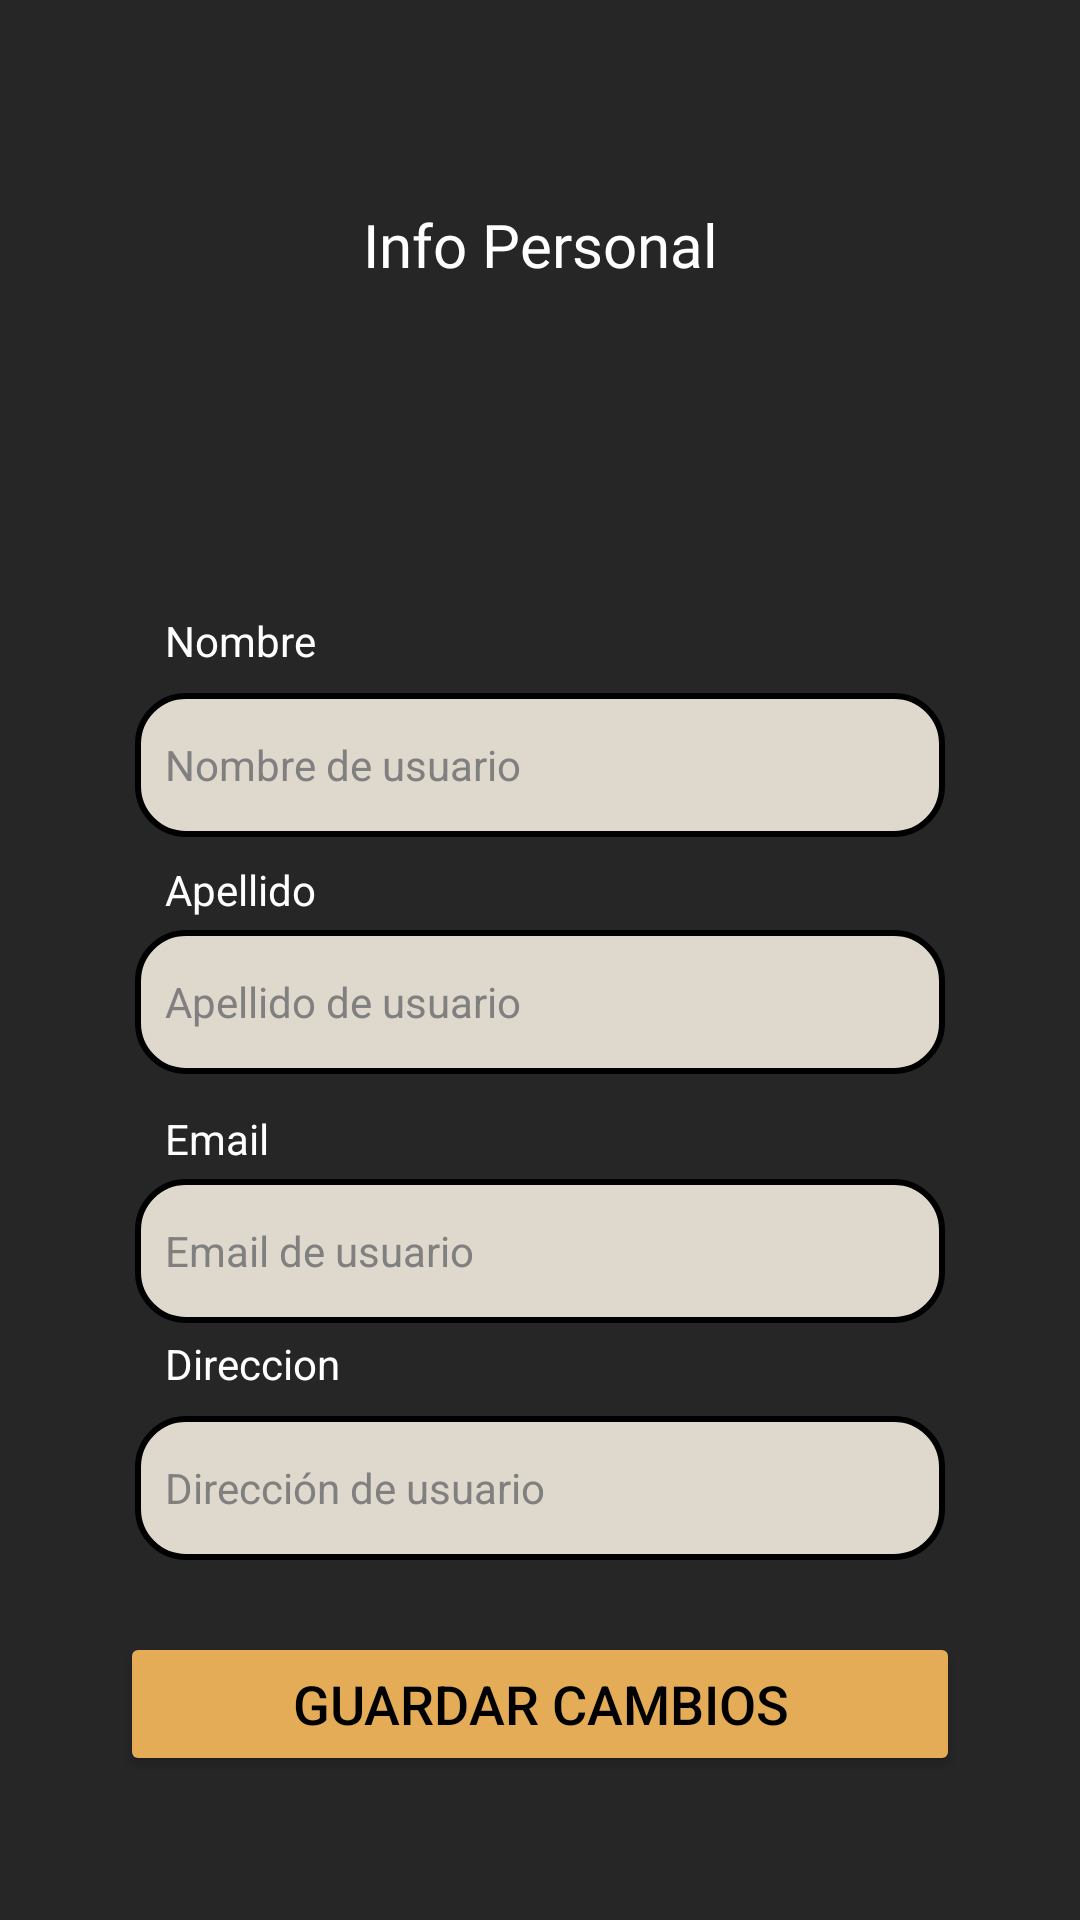

Android layout source for this screen:
<!-- AndroidManifest.xml: application theme Theme.PlanetSuperheroes -->
<!-- res/layout/activity_info_personal.xml -->
<?xml version="1.0" encoding="utf-8"?>
<androidx.constraintlayout.widget.ConstraintLayout xmlns:android="http://schemas.android.com/apk/res/android"
    xmlns:app="http://schemas.android.com/apk/res-auto"
    xmlns:tools="http://schemas.android.com/tools"
    android:id="@+id/main"
    android:layout_width="match_parent"
    android:layout_height="match_parent"
    android:background="#262626"
    android:padding="40dp"
    tools:context=".infoPersonal">

    <ImageView
        android:id="@+id/imageViewContact"
        android:layout_width="120dp"
        android:layout_height="90dp"
        android:layout_marginTop="15dp"
        android:contentDescription="@string/img_cat"
        android:src="@drawable/gatitoinfo"
        app:layout_constraintEnd_toEndOf="parent"
        app:layout_constraintStart_toStartOf="parent"
        app:layout_constraintTop_toBottomOf="@id/textViewTitle" />

    <TextView
        android:id="@+id/textViewTitle"
        android:layout_width="wrap_content"
        android:layout_height="wrap_content"
        android:layout_marginTop="28dp"
        android:fontFamily="@font/bangersregular"
        android:hint="@string/user_title"
        android:textColor="@color/white"
        android:textColorHint="@color/white"
        android:textSize="20sp"
        app:layout_constraintEnd_toEndOf="parent"
        app:layout_constraintStart_toStartOf="parent"
        app:layout_constraintTop_toTopOf="parent" />

    
    <TextView
        android:id="@+id/textViewnombre"
        android:layout_width="wrap_content"
        android:layout_height="wrap_content"
        android:layout_marginTop="4dp"
        android:layout_marginStart="10dp"
        android:text="@string/text_name_info"
        android:textColor="@color/white"
        app:layout_constraintStart_toStartOf="@+id/editTextName"
        app:layout_constraintTop_toBottomOf="@id/imageViewContact" />

    <EditText
        android:id="@+id/editTextName"
        android:layout_width="270dp"
        android:layout_height="48dp"
        android:layout_marginTop="8dp"
        android:autofillHints="name"
        android:background="@drawable/info_personal_border"
        android:hint="@string/user_name"
        android:textColor="@color/black"
        android:inputType="text"
        android:padding="10dp"
        android:textColorHint="@color/textdellabedlinfoPersonal"
        android:textSize="14sp"
        app:layout_constraintEnd_toEndOf="parent"
        app:layout_constraintStart_toStartOf="parent"
        app:layout_constraintTop_toBottomOf="@id/textViewnombre" />

    
    <TextView
        android:id="@+id/textViewapellido"
        android:layout_width="wrap_content"
        android:layout_height="wrap_content"
        android:layout_marginTop="8dp"
        android:layout_marginStart="10dp"
        android:text="@string/text_lastname_info"
        android:textColor="@color/white"
        app:layout_constraintStart_toStartOf="@+id/editTextlastName"
        app:layout_constraintTop_toBottomOf="@id/editTextName" />

    <EditText
        android:id="@+id/editTextlastName"
        android:layout_width="270dp"
        android:layout_height="48dp"
        android:layout_marginTop="4dp"
        android:autofillHints="name"
        android:background="@drawable/info_personal_border"
        android:hint="@string/user_lastname"
        android:inputType="text"
        android:textColor="@color/black"
        android:padding="10dp"
        android:textColorHint="@color/textdellabedlinfoPersonal"
        android:textSize="14sp"
        app:layout_constraintEnd_toEndOf="parent"
        app:layout_constraintStart_toStartOf="parent"
        app:layout_constraintTop_toBottomOf="@id/textViewapellido" />

    
    <TextView
        android:id="@+id/textViewemail"
        android:layout_width="wrap_content"
        android:layout_height="wrap_content"
        android:layout_marginTop="12dp"
        android:layout_marginStart="10dp"
        android:text="@string/text_email"
        android:textColor="@color/white"
        app:layout_constraintStart_toStartOf="@+id/editTextEmail"
        app:layout_constraintTop_toBottomOf="@id/editTextlastName" />

    <EditText
        android:id="@+id/editTextEmail"
        android:layout_width="270dp"
        android:layout_height="48dp"
        android:layout_marginTop="4dp"
        android:autofillHints="email"
        android:background="@drawable/info_personal_border"
        android:hint="@string/user_email"
        android:textColor="@color/black"
        android:inputType="textEmailAddress"
        android:padding="10dp"
        android:textColorHint="@color/textdellabedlinfoPersonal"
        android:textSize="14sp"
        app:layout_constraintEnd_toEndOf="parent"
        app:layout_constraintStart_toStartOf="parent"
        app:layout_constraintTop_toBottomOf="@id/textViewemail" />

    
    <TextView
        android:id="@+id/textViewdireccion"
        android:layout_width="wrap_content"
        android:layout_height="wrap_content"
        android:layout_marginTop="4dp"
        android:layout_marginStart="10dp"
        android:text="@string/text_direction_info"
        android:textColor="@color/white"
        app:layout_constraintStart_toStartOf="@+id/editTextAdress"
        app:layout_constraintTop_toBottomOf="@id/editTextEmail" />

    <EditText
        android:id="@+id/editTextAdress"
        android:layout_width="270dp"
        android:layout_height="48dp"
        android:layout_marginTop="8dp"
        android:autofillHints="adress"
        android:background="@drawable/info_personal_border"
        android:hint="@string/user_adress"
        android:textColor="@color/black"
        android:inputType="text"
        android:padding="10dp"
        android:textColorHint="@color/textdellabedlinfoPersonal"
        android:textSize="14sp"
        app:layout_constraintEnd_toEndOf="parent"
        app:layout_constraintStart_toStartOf="parent"
        app:layout_constraintTop_toBottomOf="@id/textViewdireccion" />

    
    <Button
        android:id="@+id/btnGuardarCambios"
        android:layout_width="280dp"
        android:layout_height="wrap_content"
        android:layout_marginTop="24dp"
        android:backgroundTint="@color/colorAccent"
        android:text="@string/save_btn"
        android:textColor="@color/black"
        android:textSize="18sp"
        app:layout_constraintStart_toStartOf="parent"
        app:layout_constraintEnd_toEndOf="parent"
        app:layout_constraintTop_toBottomOf="@id/editTextAdress" />

</androidx.constraintlayout.widget.ConstraintLayout>
<!-- resources referenced by this layout -->
<resources>
  <color name="black">#FF000000</color>
  <color name="colorAccent">#E4AC57</color>
  <color name="textdellabedlinfoPersonal">#808080</color>
  <color name="white">#FFFFFFFF</color>
  <!-- drawable info_personal_border (drawable) -->
  <?xml version="1.0" encoding="utf-8"?>
  <shape xmlns:android="http://schemas.android.com/apk/res/android">
      <solid android:color="@color/labelinfoPersonal" />
      
      <stroke android:width="2dp" />
      <corners android:radius="16dp" />
  </shape>
  <string name="img_cat">Imagen de Gatito</string>
  <string name="save_btn">Guardar cambios</string>
  <string name="text_direction_info">Direccion</string>
  <string name="text_email">Email</string>
  <string name="text_lastname_info">Apellido</string>
  <string name="text_name_info">Nombre</string>
  <string name="user_adress">Dirección de usuario</string>
  <string name="user_email">Email de usuario</string>
  <string name="user_lastname">Apellido de usuario</string>
  <string name="user_name">Nombre de usuario</string>
  <string name="user_title">Info Personal</string>
  <style name="Theme.PlanetSuperheroes" parent="Base.Theme.PlanetSuperheroes" />
  <color name="labelinfoPersonal">#DFD8CC</color>
  <style name="Base.Theme.PlanetSuperheroes" parent="Theme.Material3.DayNight.NoActionBar">
          
          <item name="android:windowBackground">@color/background_day</item>
          
          <item name="android:textColor">@color/black</item>
      </style>
  <color name="background_day">#F1EEE9</color>
</resources>
